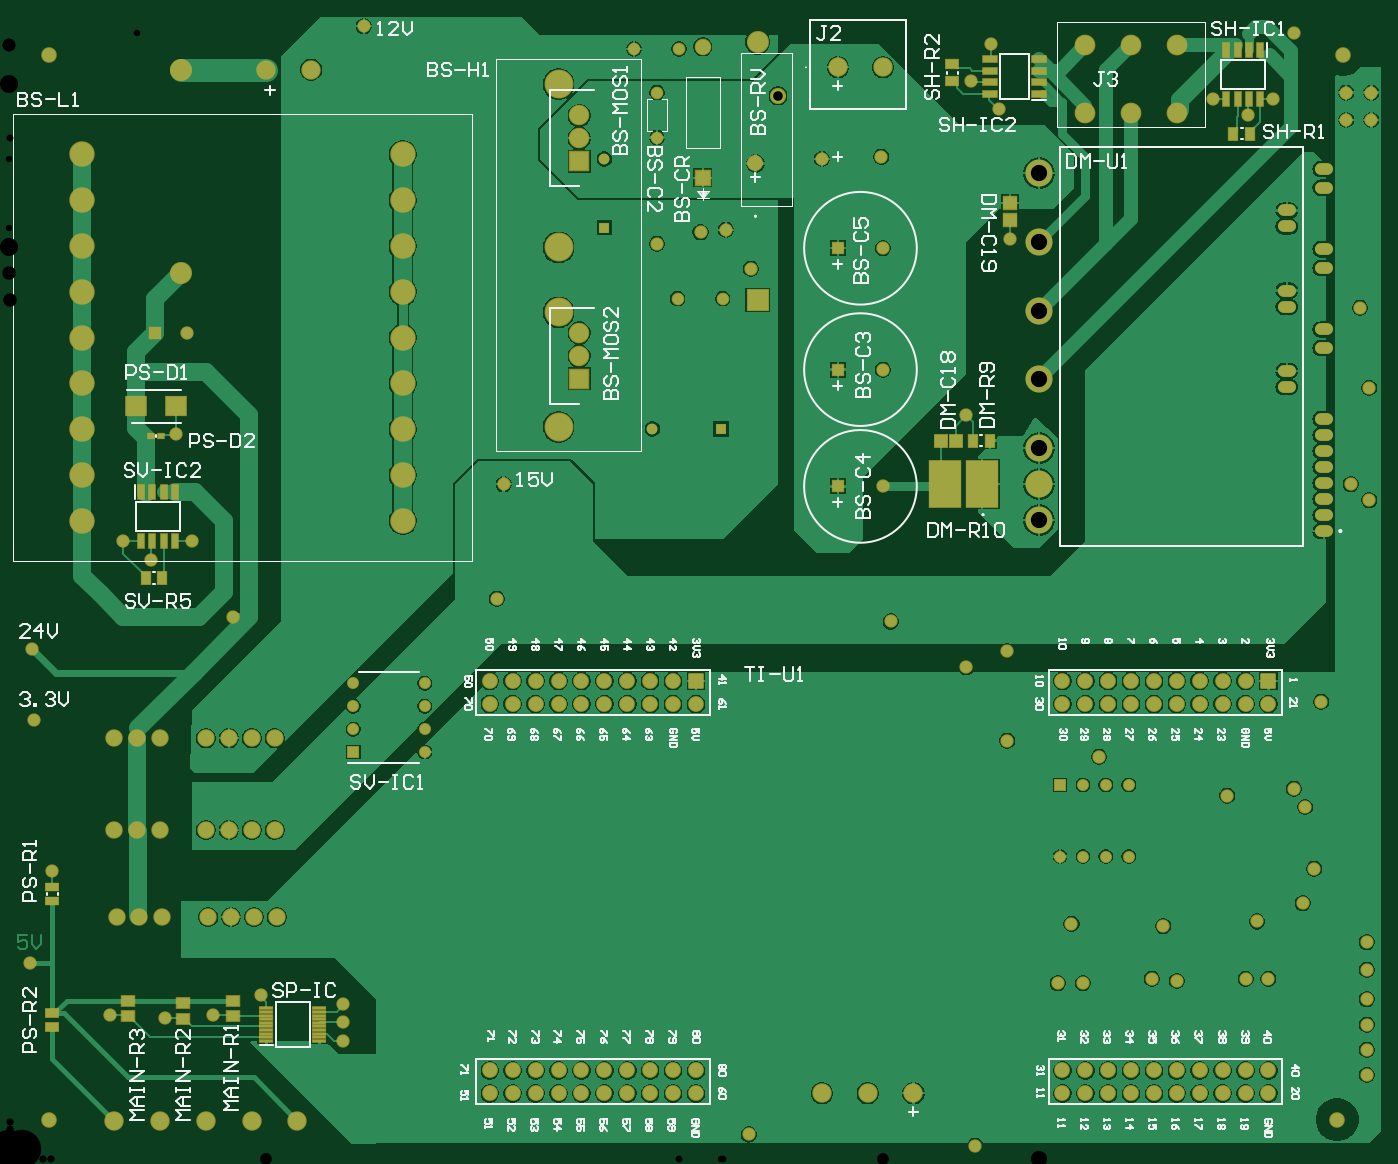
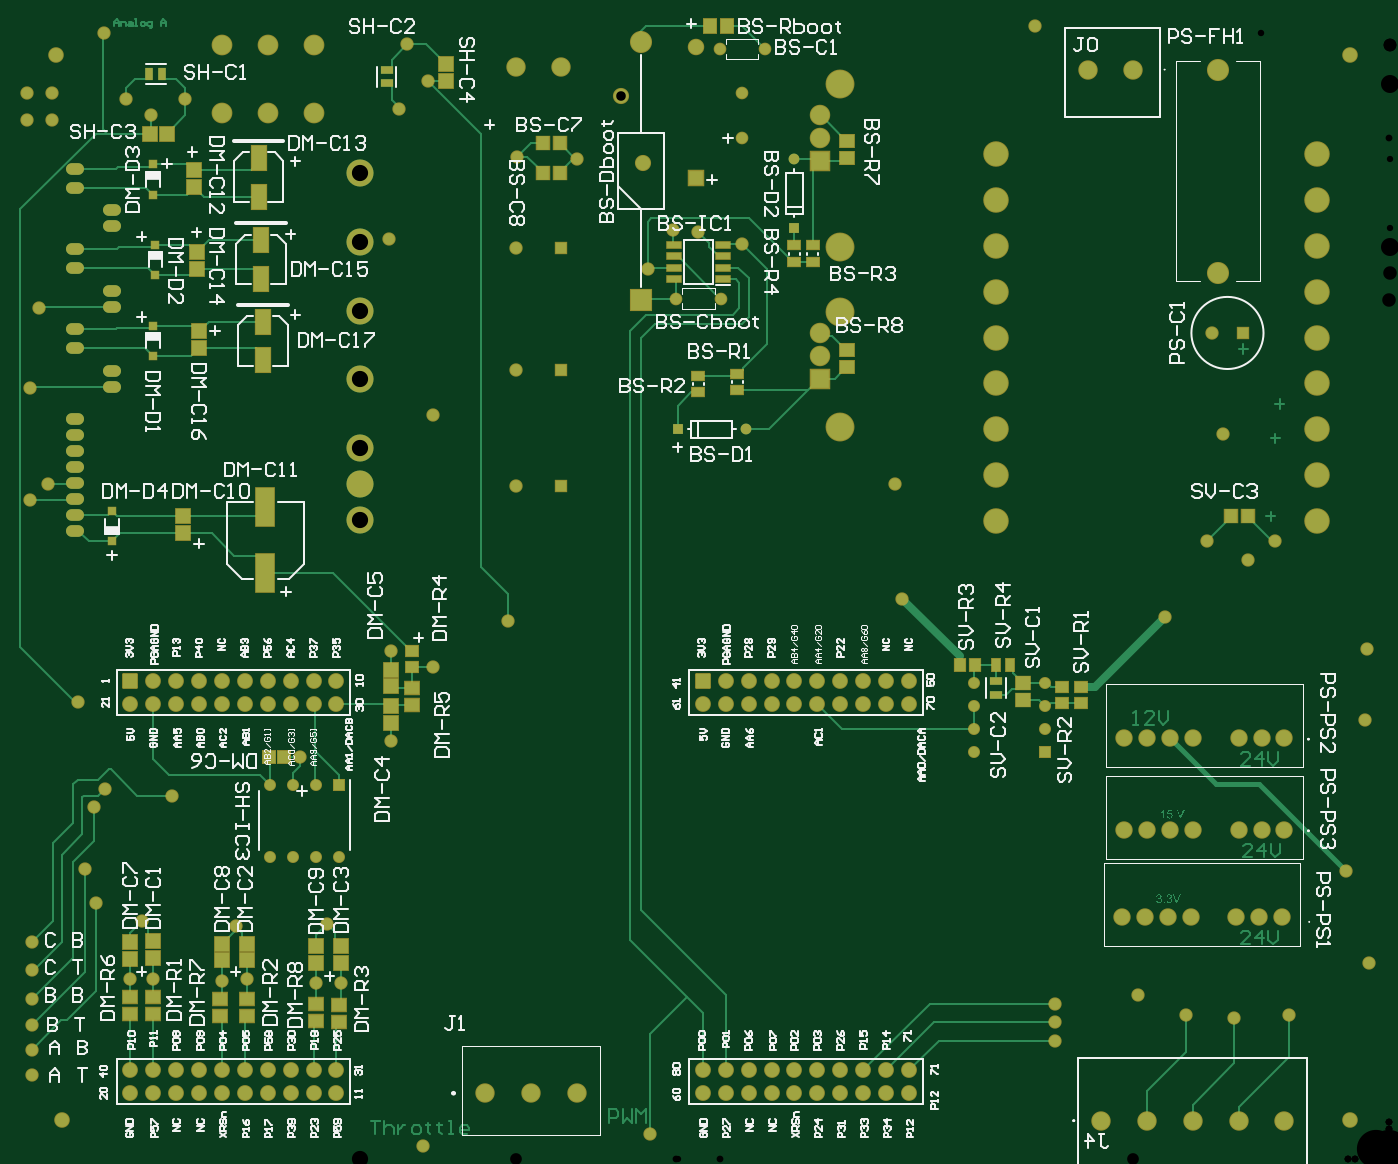
Circuit board: 14 layer files. Board 151.1 x 125.2 mm.
- drill: DrillFile.DRL (46054 bytes)
- drill: ee453_pcb_N-B-S-RoundHoles.TXT (2500 bytes)
- drill: ee453_pcb_N-B-S-SlotHoles.TXT (891 bytes)
- drill: ee453_pcb_N-B-S.DRL (2724 bytes)
- bottom_copper: ee453_pcb_N-B-S.GBL (37282 bytes)
- bottom_silk: ee453_pcb_N-B-S.GBO (77354 bytes)
- paste: ee453_pcb_N-B-S.GBP (2943 bytes)
- bottom_mask: ee453_pcb_N-B-S.GBS (9698 bytes)
- outline: ee453_pcb_N-B-S.GKO (271 bytes)
- outline: ee453_pcb_N-B-S.GM1 (271 bytes)
- top_copper: ee453_pcb_N-B-S.GTL (116108 bytes)
- top_silk: ee453_pcb_N-B-S.GTO (48324 bytes)
- paste: ee453_pcb_N-B-S.GTP (1972 bytes)
- top_mask: ee453_pcb_N-B-S.GTS (8712 bytes)

=== drill: DrillFile.DRL (46054 bytes, source withheld) ===
=== drill: ee453_pcb_N-B-S-RoundHoles.TXT ===
M48
;Layer_Color=9474304
;FILE_FORMAT=2:5
INCH,LZ
;TYPE=PLATED
T1F00S00C0.02756
T2F00S00C0.02800
T3F00S00C0.02874
T4F00S00C0.02953
T5F00S00C0.03346
T7F00S00C0.04016
T8F00S00C0.04173
T9F00S00C0.04400
T10F00S00C0.04528
T11F00S00C0.05118
T12F00S00C0.05433
T13F00S00C0.05512
T14F00S00C0.05906
T15F00S00C0.06890
T16F00S00C0.07087
T17F00S00C0.07874
;TYPE=NON_PLATED
T18F00S00C0.16700
%
T01
X0281Y0319
X0311024
X026Y0406988
Y0437012
T02
X0146Y0052
X0323Y0011
X0422Y0006
X0593Y0037
Y0048
Y0059
Y007
Y0083
Y0095
X0565Y0112
X057Y0127
X0566Y0154
X0561Y0162
X0532Y0159
X0545Y0104
X054Y0079
X055
X0573Y02
X0476Y0176
X0436Y0183
X0464Y0103
X0469Y0077
X0458
X0499Y0079
X051Y0078
X0504Y0102
X0146Y0068
Y006
X011Y0072
X0089Y0063
X0068Y0062
X0044Y0063
X0009Y0086
X0019Y0126
X0011Y0192
X001Y0223
X005Y027
X0062Y0262
X008Y027
X0098Y0237
X0073Y0317
X0216Y0295
X0213Y0245
X0385Y0235
X0418Y0215
X0436Y0222
X0418Y0325
X0594Y0337
Y0288
X0586Y0295
X059Y0372
X0595Y0454
X0584
Y0466
X0595
X0552Y0463
X0541Y0456
X0526Y0463
X056132Y0491893
X0429Y0487
X042Y0471
X04325Y0459
X0437Y0402
X0381Y0438
X0355Y0437
X0313Y0406
X0302Y0405
X0283Y04
X0324Y0389
X0155Y0495
T03
X0459Y013237
X0469
X0479
X0489
Y016363
X0479
X0469
X0459
X018163Y0178
Y0188
Y0198
Y0208
X015037
Y0198
Y0188
Y0178
T04
X0292Y0376
X0311685
X0283Y0446315
Y0466
X0292685Y0485
X0273
T05
X0064Y0361
X007778
X0362Y0345
Y0294
X0381685
Y0345
Y0398
X0362
T07
X021Y0029
Y0039
X022
Y0029
X023
X024
X025
X026
X027
X028
X029
X03
Y0039
X029
X028
X027
X026
X025
X024
X023
X046
Y0029
X047
X048
X049
X05
X051
X052
Y0039
X051
X05
X049
X048
X047
X053
Y0029
X054
X055
Y0039
X054
Y0199
X053
Y0209
X054
X055
Y0199
X052
X051
X05
X049
X048
X047
X046
Y0209
X047
X048
X049
X05
X051
X052
X03
Y0199
X029
X028
X027
X026
Y0209
X027
X028
X029
X025
Y0199
X024
X023
X022
Y0209
X023
X024
X021
Y0199
T08
X0326Y0435
X0335842Y0464528
T09
X0303Y04288
Y0486
T10
X0057Y0106
X0067
X0087
X0097
X0107
X0117
X0116Y0144
X0106
X0096
X0086
X0066
Y0184
X0086
X0096
X0106
X0116
X0056
X0046
Y0144
X0056
X0047Y0106
T11
X0046Y0017
X0066
X0086
X0106
X0126
X0355Y0029
X0375
X0395
X0381685Y0477
X0362
X0132Y0476
X0112315
T12
X0249Y0341
Y0351
Y0361
Y0436
Y0446
Y0456
T13
X047Y0457
X049
X051
Y0486724
X049
X047
T14
X0327Y0375402
Y0488
X0075Y0476
Y0387024
T15
X0032Y0279
Y0299
Y0319
Y0339
Y0359
X0172
Y0339
Y0319
Y0299
Y0279
Y0379
Y0399
Y0419
Y0439
X0032
Y0419
Y0399
Y0379
T16
X0449874Y0279252
Y0295
Y0310748
Y0340748
Y0370748
Y0400748
Y0430748
T17
X024Y032
Y037
Y0398346
Y0469606
T18
X00175Y00175
X058
X05825Y04825
X00175
M30

=== drill: ee453_pcb_N-B-S-SlotHoles.TXT ===
M48
;Layer_Color=9474304
;FILE_FORMAT=2:5
INCH,LZ
;TYPE=PLATED
T6F00S00C0.03543
;TYPE=NON_PLATED
%
G90
G05
T06
G00X0572748Y02745
M15
G01X0575504
M16
G00X0572748Y02815
M15
G01X0575504
M16
G00X0572748Y02885
M15
G01X0575504
M16
G00X0572748Y02955
M15
G01X0575504
M16
G00X0572748Y03025
M15
G01X0575504
M16
G00X0572748Y03095
M15
G01X0575504
M16
G00X0572748Y03165
M15
G01X0575504
M16
G00X0572748Y03235
M15
G01X0575504
M16
G00X0556606Y03375
M15
G01X0559362
M16
G00X0556606Y03445
M15
G01X0559362
M16
G00X0572748Y0354465
M15
G01X0575504
M16
G00X0572748Y0362535
M15
G01X0575504
M16
G00X0556606Y03725
M15
G01X0559362
M16
G00X0556606Y03795
M15
G01X0559362
M16
G00X0572748Y0389465
M15
G01X0575504
M16
G00X0572748Y0397535
M15
G01X0575504
M16
G00X0556606Y04075
M15
G01X0559362
M16
G00X0556606Y04145
M15
G01X0559362
M16
G00X0572748Y0424465
M15
G01X0575504
M16
G00X0572748Y0432535
M15
G01X0575504
M16
M17
M30

=== drill: ee453_pcb_N-B-S.DRL (2724 bytes, source withheld) ===
=== bottom_copper: ee453_pcb_N-B-S.GBL (37282 bytes, source omitted) ===
=== bottom_silk: ee453_pcb_N-B-S.GBO (77354 bytes, source omitted) ===
=== paste: ee453_pcb_N-B-S.GBP ===
G04*
G04 #@! TF.GenerationSoftware,Altium Limited,Altium Designer,21.2.2 (38)*
G04*
G04 Layer_Color=128*
%FSLAX25Y25*%
%MOIN*%
G70*
G04*
G04 #@! TF.SameCoordinates,9089D698-1931-4360-AEFD-B440DD5BBD6E*
G04*
G04*
G04 #@! TF.FilePolarity,Positive*
G04*
G01*
G75*
%ADD18R,0.05315X0.05709*%
%ADD19R,0.05709X0.04134*%
%ADD21R,0.06004X0.02559*%
%ADD95R,0.03347X0.03347*%
%ADD96R,0.04528X0.05709*%
%ADD97R,0.05709X0.04528*%
%ADD98R,0.06102X0.06102*%
%ADD99R,0.06299X0.11024*%
%ADD100R,0.06102X0.06102*%
%ADD101R,0.03740X0.05315*%
%ADD102R,0.05315X0.03740*%
%ADD103R,0.06102X0.05315*%
%ADD104R,0.05512X0.05906*%
%ADD105R,0.05315X0.06102*%
%ADD106R,0.03937X0.05315*%
%ADD107R,0.06102X0.05906*%
%ADD108R,0.06102X0.05512*%
%ADD109R,0.08268X0.16535*%
D18*
X489496Y176000D02*
D03*
X483000D02*
D03*
D19*
X260000Y392000D02*
D03*
Y399284D02*
D03*
X252000Y392000D02*
D03*
Y399284D02*
D03*
X285000Y343284D02*
D03*
Y336000D02*
D03*
X302000Y342284D02*
D03*
Y335000D02*
D03*
D21*
X312677Y384500D02*
D03*
Y389500D02*
D03*
Y394500D02*
D03*
Y399500D02*
D03*
X291323D02*
D03*
Y394500D02*
D03*
Y389500D02*
D03*
Y384500D02*
D03*
D95*
X558000Y283189D02*
D03*
Y270000D02*
D03*
X539000Y399594D02*
D03*
Y386405D02*
D03*
X540000Y364189D02*
D03*
Y351000D02*
D03*
Y434594D02*
D03*
Y421406D02*
D03*
D96*
X181000Y216000D02*
D03*
X187890D02*
D03*
D97*
X135000Y206445D02*
D03*
Y199555D02*
D03*
X143000Y206445D02*
D03*
Y199555D02*
D03*
X427000Y215110D02*
D03*
Y222000D02*
D03*
D98*
X521000Y396284D02*
D03*
Y389000D02*
D03*
X520000Y361642D02*
D03*
Y354358D02*
D03*
X522000Y432000D02*
D03*
Y424717D02*
D03*
X412000Y478284D02*
D03*
Y471000D02*
D03*
X436000Y206716D02*
D03*
Y214000D02*
D03*
Y198000D02*
D03*
Y190717D02*
D03*
X527000Y273716D02*
D03*
Y281000D02*
D03*
X499000Y87000D02*
D03*
Y94283D02*
D03*
X469000Y86000D02*
D03*
Y93283D02*
D03*
X510000Y87000D02*
D03*
Y94283D02*
D03*
X540000Y88000D02*
D03*
Y95284D02*
D03*
X550000Y87717D02*
D03*
Y95000D02*
D03*
X458000Y86000D02*
D03*
Y93283D02*
D03*
D99*
X492000Y365929D02*
D03*
Y349000D02*
D03*
X493000Y401465D02*
D03*
Y384535D02*
D03*
X494000Y437465D02*
D03*
Y420535D02*
D03*
D100*
X541284Y448000D02*
D03*
X534000D02*
D03*
D101*
X541905Y474000D02*
D03*
X536000D02*
D03*
D102*
X438000Y470000D02*
D03*
Y475906D02*
D03*
X172000Y203000D02*
D03*
Y208906D02*
D03*
D103*
X237000Y437323D02*
D03*
Y445000D02*
D03*
Y346000D02*
D03*
Y353677D02*
D03*
D104*
X62000Y281000D02*
D03*
X69480D02*
D03*
X370000Y431000D02*
D03*
X362520D02*
D03*
X370000Y444000D02*
D03*
X362520D02*
D03*
D105*
X297000Y495000D02*
D03*
X289323D02*
D03*
D106*
X166000Y216000D02*
D03*
X171906D02*
D03*
D107*
X160000Y200913D02*
D03*
Y208000D02*
D03*
D108*
X427000Y206000D02*
D03*
Y198520D02*
D03*
X511000Y62520D02*
D03*
Y70000D02*
D03*
X550000Y63520D02*
D03*
Y71000D02*
D03*
X540000D02*
D03*
Y63520D02*
D03*
X499000Y70000D02*
D03*
Y62520D02*
D03*
X469000Y60520D02*
D03*
Y68000D02*
D03*
X459000Y60000D02*
D03*
Y67480D02*
D03*
D109*
X491000Y256000D02*
D03*
Y284937D02*
D03*
M02*

=== bottom_mask: ee453_pcb_N-B-S.GBS (9698 bytes, source omitted) ===
=== outline: ee453_pcb_N-B-S.GKO ===
G04*
G04 #@! TF.GenerationSoftware,Altium Limited,Altium Designer,21.2.2 (38)*
G04*
G04 Layer_Color=16711935*
%FSLAX25Y25*%
%MOIN*%
G70*
G04*
G04 #@! TF.SameCoordinates,77129FB3-C139-476C-A47B-BCE4DACB9619*
G04*
G04*
G04 #@! TF.FilePolarity,Positive*
G04*
G01*
G75*
M02*

=== outline: ee453_pcb_N-B-S.GM1 ===
G04*
G04 #@! TF.GenerationSoftware,Altium Limited,Altium Designer,21.2.2 (38)*
G04*
G04 Layer_Color=16711935*
%FSLAX25Y25*%
%MOIN*%
G70*
G04*
G04 #@! TF.SameCoordinates,22A5B088-EC4E-48B5-A717-39959E060BC5*
G04*
G04*
G04 #@! TF.FilePolarity,Positive*
G04*
G01*
G75*
M02*

=== top_copper: ee453_pcb_N-B-S.GTL (116108 bytes, source omitted) ===
=== top_silk: ee453_pcb_N-B-S.GTO (48324 bytes, source omitted) ===
=== paste: ee453_pcb_N-B-S.GTP ===
G04*
G04 #@! TF.GenerationSoftware,Altium Limited,Altium Designer,21.2.2 (38)*
G04*
G04 Layer_Color=8421504*
%FSLAX25Y25*%
%MOIN*%
G70*
G04*
G04 #@! TF.SameCoordinates,9089D698-1931-4360-AEFD-B440DD5BBD6E*
G04*
G04*
G04 #@! TF.FilePolarity,Positive*
G04*
G01*
G75*
%ADD16R,0.05807X0.00787*%
%ADD17R,0.04134X0.05709*%
%ADD18R,0.05315X0.05709*%
%ADD19R,0.05709X0.04134*%
%ADD20R,0.02559X0.06004*%
%ADD21R,0.06004X0.02559*%
%ADD22R,0.13780X0.20079*%
%ADD23R,0.05906X0.05512*%
%ADD24R,0.05512X0.04331*%
%ADD25R,0.02953X0.02362*%
%ADD26R,0.08661X0.08465*%
%ADD27R,0.05315X0.03937*%
%ADD28R,0.05315X0.03347*%
D16*
X112433Y51913D02*
D03*
Y53488D02*
D03*
Y55063D02*
D03*
Y56638D02*
D03*
Y58213D02*
D03*
Y59787D02*
D03*
Y61362D02*
D03*
Y62937D02*
D03*
Y64512D02*
D03*
Y66087D02*
D03*
X135567D02*
D03*
Y64512D02*
D03*
Y62937D02*
D03*
Y61362D02*
D03*
Y59787D02*
D03*
Y58213D02*
D03*
Y56638D02*
D03*
Y55063D02*
D03*
Y53488D02*
D03*
Y51913D02*
D03*
D17*
X67000Y254000D02*
D03*
X59716D02*
D03*
X421000Y314000D02*
D03*
X428284D02*
D03*
X534717Y448000D02*
D03*
X542000D02*
D03*
D18*
X407000Y314000D02*
D03*
X413496D02*
D03*
D19*
X412000Y471000D02*
D03*
Y478284D02*
D03*
D20*
X546500Y463323D02*
D03*
X541500D02*
D03*
X536500D02*
D03*
X531500D02*
D03*
Y484677D02*
D03*
X536500D02*
D03*
X541500D02*
D03*
X546500D02*
D03*
X57500Y291677D02*
D03*
X62500D02*
D03*
X67500D02*
D03*
X72500D02*
D03*
Y270323D02*
D03*
X67500D02*
D03*
X62500D02*
D03*
X57500D02*
D03*
D21*
X428323Y465500D02*
D03*
Y470500D02*
D03*
Y475500D02*
D03*
Y480500D02*
D03*
X449677D02*
D03*
Y475500D02*
D03*
Y470500D02*
D03*
Y465500D02*
D03*
D22*
X408819Y295000D02*
D03*
X425000D02*
D03*
D23*
X437000Y410260D02*
D03*
Y417740D02*
D03*
D24*
X52000Y69445D02*
D03*
Y62555D02*
D03*
X76000Y61555D02*
D03*
Y68445D02*
D03*
X98000Y62555D02*
D03*
Y69445D02*
D03*
D25*
X66331Y316000D02*
D03*
X62000D02*
D03*
D26*
X55677Y329000D02*
D03*
X73000D02*
D03*
D27*
X19000Y58047D02*
D03*
Y63953D02*
D03*
D28*
Y112752D02*
D03*
Y119248D02*
D03*
M02*

=== top_mask: ee453_pcb_N-B-S.GTS (8712 bytes, source omitted) ===
